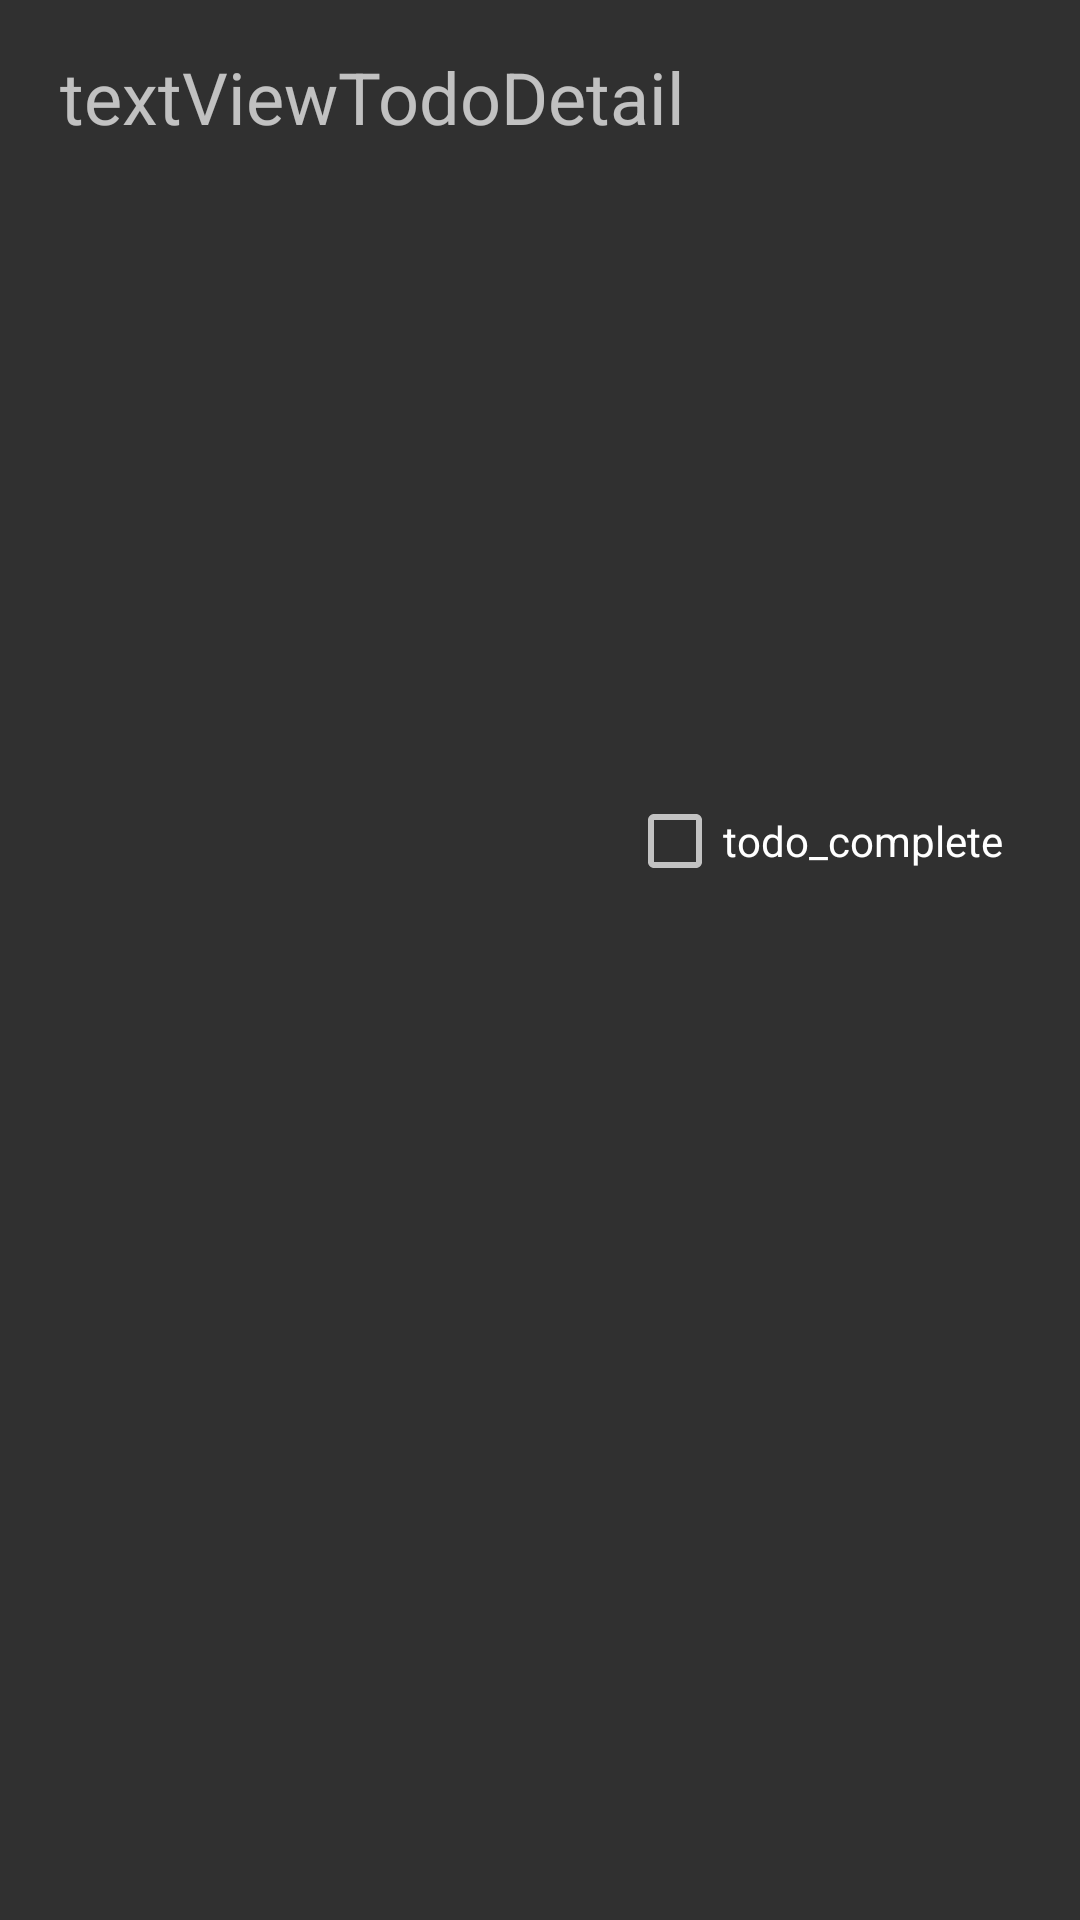

Reconstruct the res/layout file that produces this screen, plus the resources it refers to.
<!-- AndroidManifest.xml: application theme Theme.AppCompat -->
<!-- res/layout/activity_todo_detail.xml -->
<?xml version="1.0" encoding="utf-8"?>
<android.support.constraint.ConstraintLayout
    xmlns:android="http://schemas.android.com/apk/res/android"
    xmlns:app="http://schemas.android.com/apk/res-auto"
    xmlns:tools="http://schemas.android.com/tools"
    android:layout_width="match_parent"
    android:layout_height="match_parent"
    tools:context="com.example.haleemaalitodo.TodoDetailActivity"
    tools:layout_editor_absoluteY="81dp"
    tools:layout_editor_absoluteX="0dp">

    <TextView
        android:id="@+id/textViewTodoDetail"
        android:layout_width="322dp"
        android:layout_height="182dp"
        android:layout_marginBottom="16dp"
        android:layout_marginEnd="8dp"
        android:layout_marginLeft="16dp"
        android:layout_marginRight="16dp"
        android:layout_marginTop="16dp"
        android:text="textViewTodoDetail"

        android:textSize="24sp"
        app:layout_constraintBottom_toBottomOf="parent"
        app:layout_constraintHorizontal_bias="0.666"
        app:layout_constraintLeft_toLeftOf="parent"
        app:layout_constraintRight_toRightOf="parent"
        app:layout_constraintTop_toTopOf="parent"
        app:layout_constraintVertical_bias="0.0"/>

    <CheckBox
        android:id="@+id/checkBoxIsComplete"
        android:layout_width="wrap_content"
        android:layout_height="wrap_content"
        android:text="todo_complete"
        app:layout_constraintTop_toTopOf="parent"
        app:layout_constraintBottom_toBottomOf="parent"
        android:layout_marginRight="16dp"
        app:layout_constraintRight_toRightOf="parent"
        app:layout_constraintVertical_bias="0.431"
        android:layout_marginBottom="16dp"
        android:layout_marginTop="16dp"
        android:layout_marginLeft="16dp"
        app:layout_constraintLeft_toLeftOf="parent"
        app:layout_constraintHorizontal_bias="0.953"/>

    <android.support.constraint.Guideline
        android:layout_width="wrap_content"
        android:layout_height="wrap_content"
        android:id="@+id/guideline"
        app:layout_constraintGuide_begin="390dp"
        android:orientation="horizontal"
        tools:layout_editor_absoluteY="390dp"
        tools:layout_editor_absoluteX="0dp"/>

</android.support.constraint.ConstraintLayout>
<!-- resources referenced by this layout -->
<resources>

</resources>
